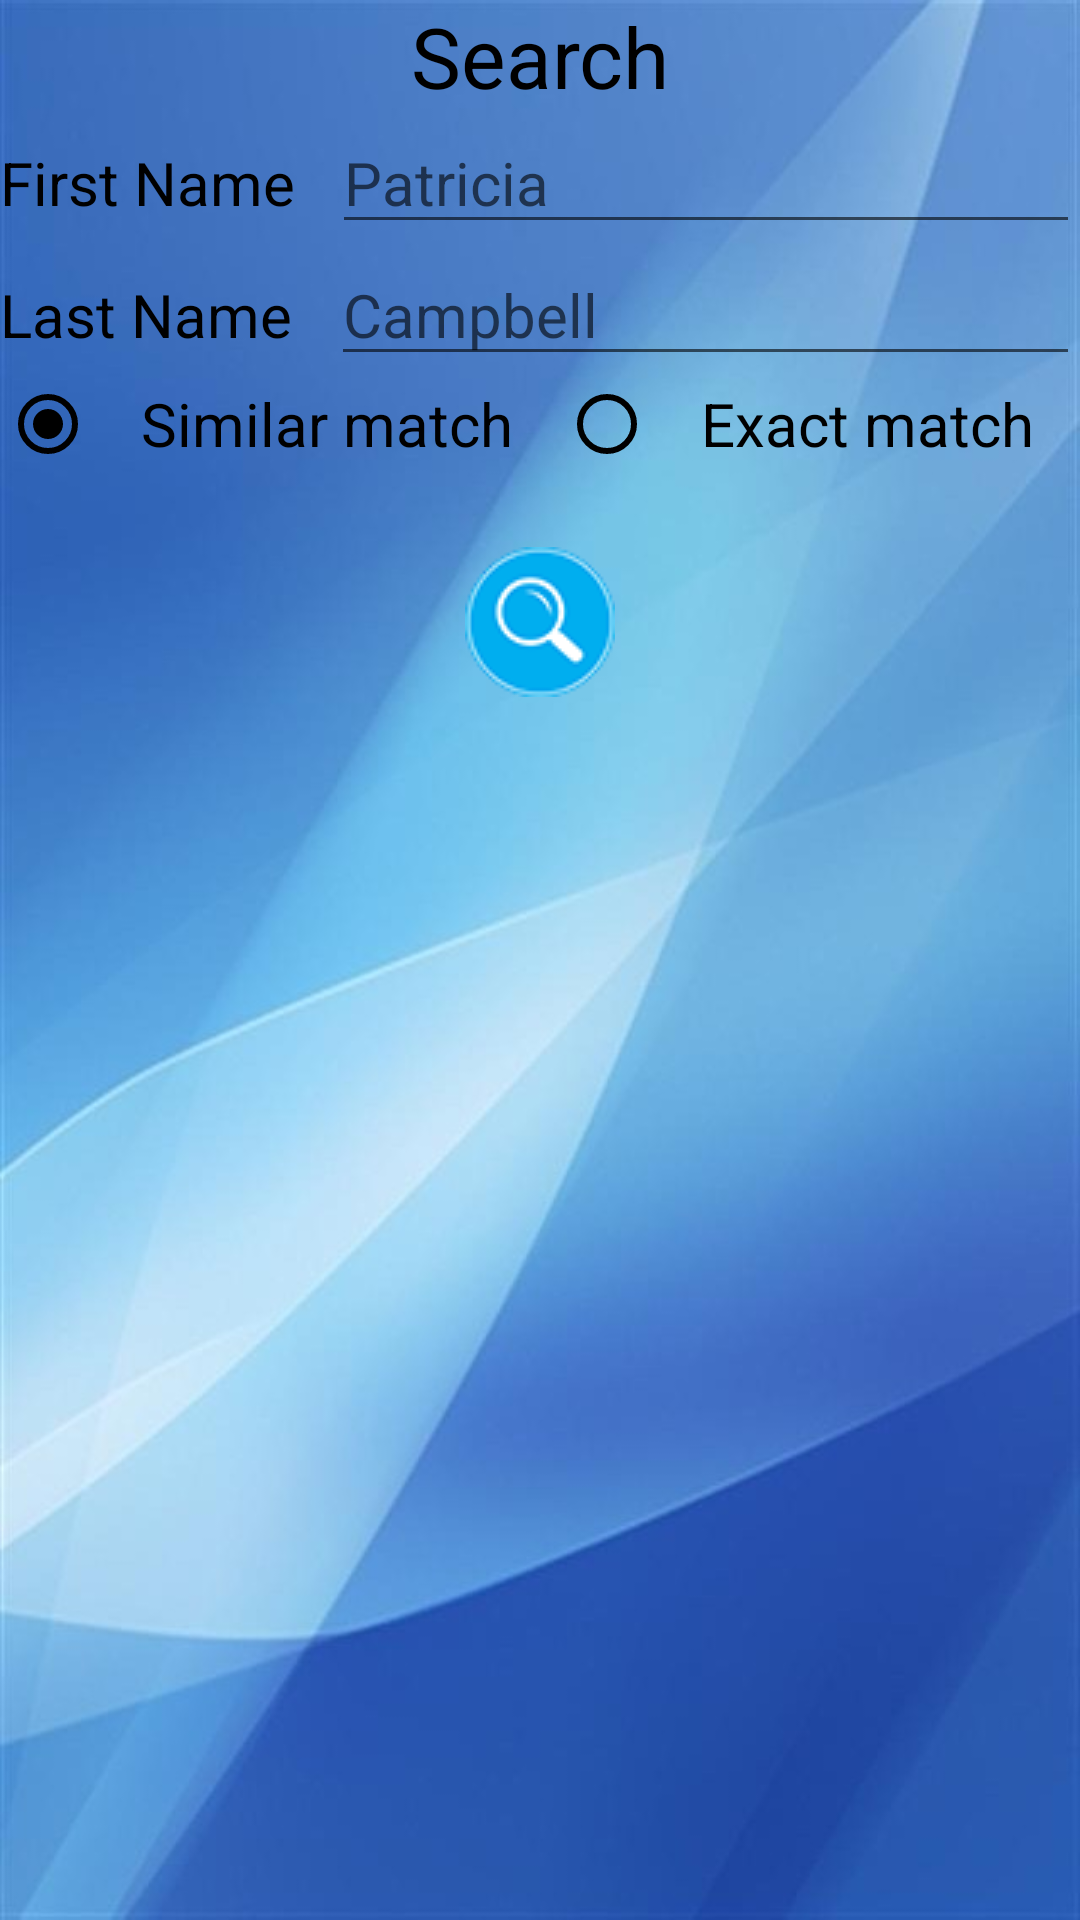

Here is an Android app screen rendered from its layout file. Give the layout XML and the strings, colors and styles it references.
<!-- AndroidManifest.xml: activity theme weather -->
<!-- res/layout/activity_find_teacher.xml -->
<?xml version="1.0" encoding="utf-8"?>
<ScrollView xmlns:android="http://schemas.android.com/apk/res/android"
    xmlns:app="http://schemas.android.com/apk/res-auto"
    xmlns:tools="http://schemas.android.com/tools"
    android:layout_width="match_parent"
    android:layout_height="match_parent"
    android:background="@drawable/mainbg"
    tools:context="cs.dawson.dawsonelectriccurrents.FindTeacherActivity">

    <LinearLayout
        android:layout_width="match_parent"
        android:layout_height="wrap_content"
        android:gravity="center_vertical"
        android:orientation="vertical"
        tools:layout_editor_absoluteX="0dp"
        tools:layout_editor_absoluteY="0dp">

        <LinearLayout
            android:layout_width="match_parent"
            android:layout_height="wrap_content"
            android:orientation="horizontal">

            <TextView
                android:id="@+id/textView10"
                android:layout_width="wrap_content"
                android:layout_height="wrap_content"
                android:layout_weight="1"
                android:textColor="#000000"
                android:textSize="28dp"
                android:gravity="center"
                android:text="@string/search" />
        </LinearLayout>

        <LinearLayout
            android:layout_width="match_parent"
            android:layout_height="wrap_content"
            android:orientation="horizontal">

            <TextView
                android:id="@+id/textView7"
                android:layout_width="wrap_content"
                android:layout_height="wrap_content"
                android:layout_weight="1"
                android:textSize="20dp"
                android:textColor="#000000"
                android:text="@string/firstName" />

            <EditText
                android:id="@+id/firstNameTeacher"
                android:layout_width="wrap_content"
                android:layout_height="wrap_content"
                android:layout_weight="1"
                android:ems="10"
                android:textSize="20dp"
                android:hint="Patricia"
                android:textColor="#000000"
                android:inputType="textPersonName" />
        </LinearLayout>

        <LinearLayout
            android:layout_width="match_parent"
            android:layout_height="wrap_content"
            android:orientation="horizontal">

            <TextView
                android:id="@+id/textView8"
                android:layout_width="wrap_content"
                android:layout_height="wrap_content"
                android:layout_weight="1"
                android:textSize="20dp"
                android:textColor="#000000"
                android:text="@string/lastName" />

            <EditText
                android:id="@+id/lastNameTeacher"
                android:layout_width="wrap_content"
                android:layout_height="wrap_content"
                android:layout_weight="1"
                android:ems="10"
                android:textSize="20dp"
                android:hint="Campbell"
                android:textColor="#000000"
                android:inputType="textPersonName" />
        </LinearLayout>

        <RadioGroup
            android:id="@+id/radioGroupTeacher"
            android:layout_width="match_parent"
            android:layout_height="wrap_content"
            android:layout_gravity="center"
            android:orientation="horizontal">

            <RadioButton
                android:id="@+id/like"
                android:layout_width="wrap_content"
                android:layout_height="wrap_content"
                android:layout_weight="1"
                android:textSize="20dp"
                android:textColor="#000000"
                android:buttonTint="#000000"
                android:checked="true"
                android:gravity="center"
                android:text="@string/similar" />

            <RadioButton
                android:id="@+id/exact"
                android:layout_width="wrap_content"
                android:layout_height="wrap_content"
                android:layout_weight="1"
                android:textColor="#000000"
                android:buttonTint="#000000"
                android:gravity="center"
                android:textSize="20dp"
                android:text="@string/exact" />
        </RadioGroup>

        <LinearLayout
            android:layout_width="wrap_content"
            android:layout_height="wrap_content"
            android:layout_gravity="center"
            android:gravity="center"
            android:orientation="horizontal"
            android:paddingTop="25dp">

            <ImageButton
                android:id="@+id/searchTeacherBtn"
                android:layout_width="wrap_content"
                android:layout_height="wrap_content"
                android:layout_weight="1"
                android:background="@drawable/search"
                android:onClick="searchTeacher" />
        </LinearLayout>
    </LinearLayout>
</ScrollView>
<!-- resources referenced by this layout -->
<resources>
  <!-- drawable mainbg: jpg bitmap (drawable, 39178 bytes) -->
  <!-- drawable search: png bitmap (drawable, 3654 bytes) -->
  <string name="exact">Exact match</string>
  <string name="firstName">First Name</string>
  <string name="lastName">Last Name</string>
  <string name="search">Search</string>
  <string name="similar">Similar match</string>
  <style name="weather" parent="Theme.AppCompat.Light.DarkActionBar">
          <item name="buttonTint">@android:color/white</item>
      </style>
</resources>
